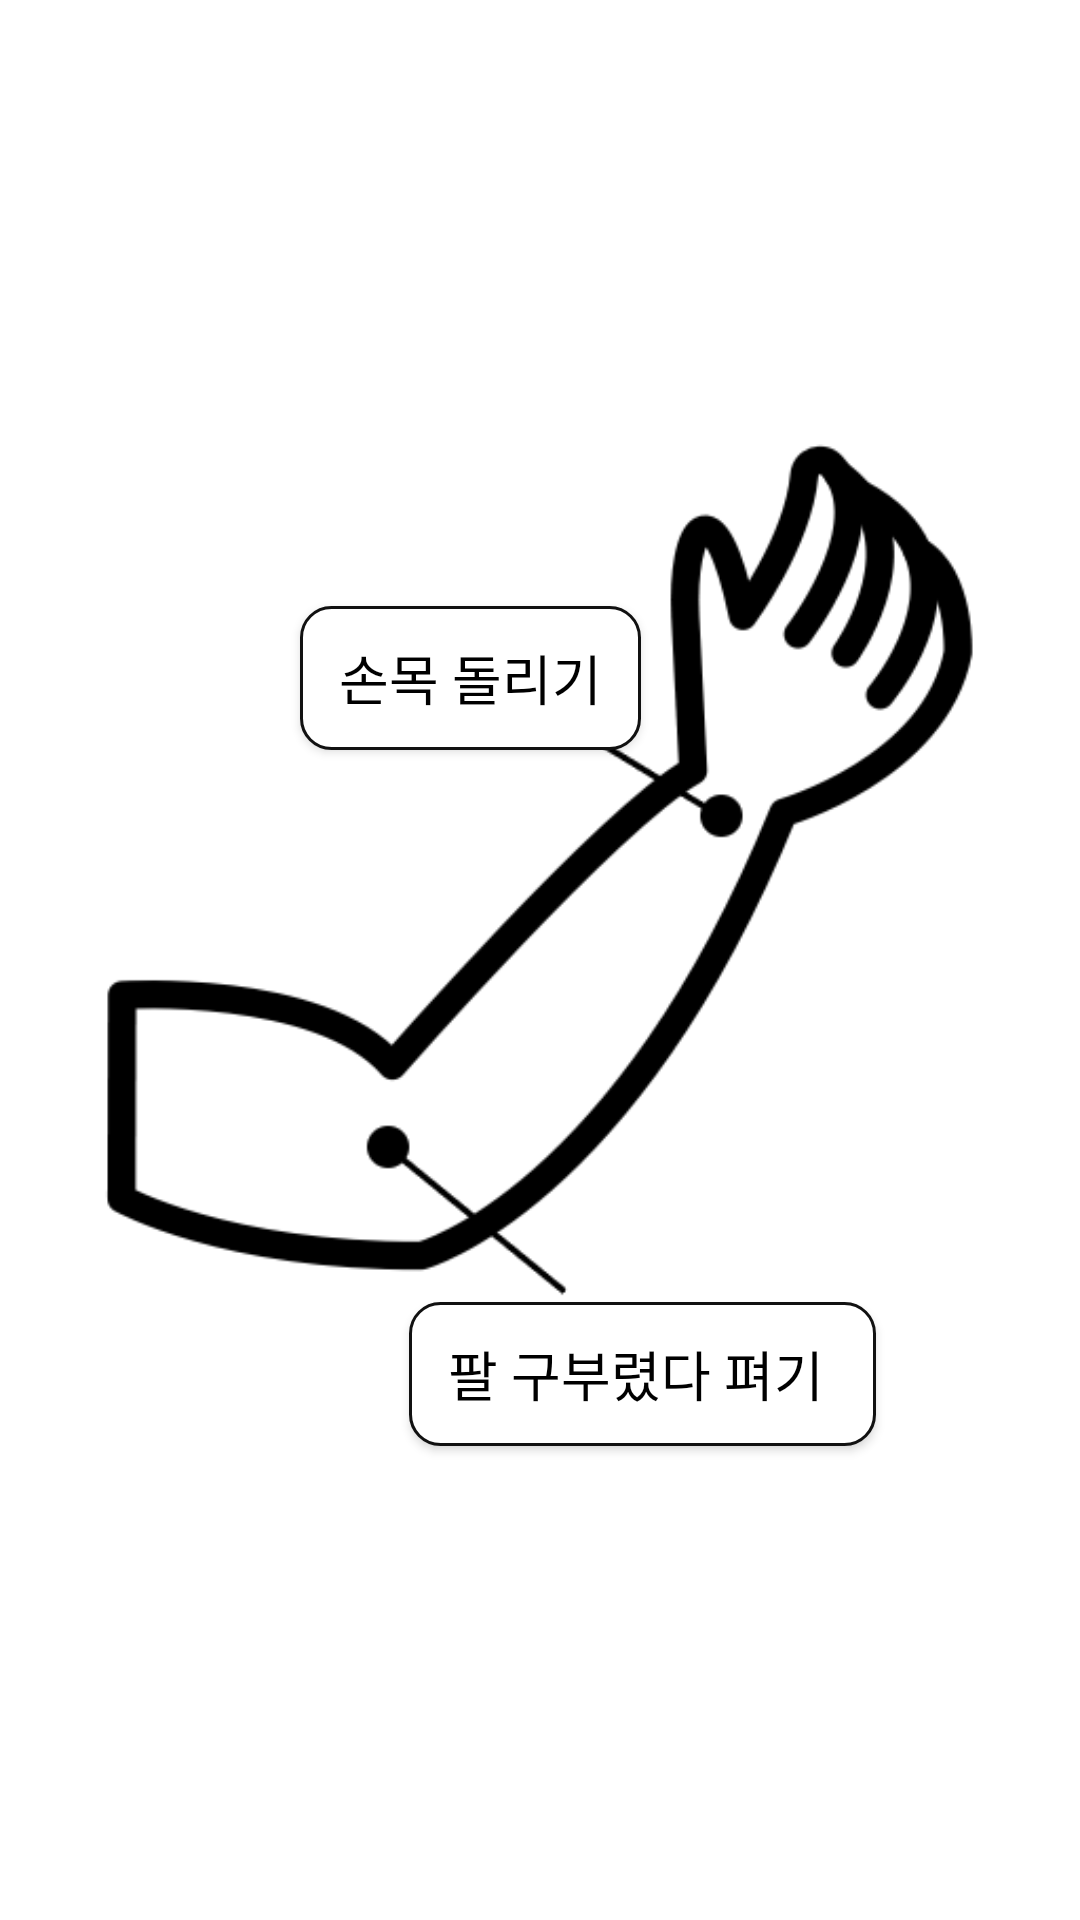

Here is an Android app screen rendered from its layout file. Give the layout XML and the strings, colors and styles it references.
<!-- AndroidManifest.xml: application theme Theme.Rehabili_sample1 -->
<!-- res/layout/activity_arm.xml -->
<?xml version="1.0" encoding="utf-8"?>
<androidx.constraintlayout.widget.ConstraintLayout xmlns:android="http://schemas.android.com/apk/res/android"
    xmlns:tools="http://schemas.android.com/tools"
    android:layout_width="match_parent"
    android:layout_height="match_parent"
    xmlns:app="http://schemas.android.com/apk/res-auto">



    <ImageView
        android:id="@+id/arm_zoom"
        android:layout_width="match_parent"
        android:layout_height="wrap_content"
        android:layout_marginTop="30dp"
        app:layout_constraintEnd_toEndOf="parent"
        app:layout_constraintStart_toStartOf="parent"
        app:layout_constraintTop_toTopOf="parent"
        app:srcCompat="@drawable/arm_zoom" />

    <androidx.appcompat.widget.AppCompatButton
        android:id="@+id/wrist"
        android:layout_width="wrap_content"
        android:layout_height="wrap_content"
        android:layout_marginStart="100dp"
        android:layout_marginLeft="100dp"
        android:layout_marginTop="172dp"
        android:background="@drawable/arm_button"
        android:text="   손목 돌리기   "
        android:textColor="@color/black"
        android:textSize="18dp"
        app:layout_constraintStart_toStartOf="parent"
        app:layout_constraintTop_toTopOf="@+id/arm_zoom" />

    <androidx.appcompat.widget.AppCompatButton
        android:id="@+id/elbow"
        android:layout_width="wrap_content"
        android:layout_height="wrap_content"
        android:layout_marginEnd="68dp"
        android:layout_marginRight="68dp"
        android:layout_marginBottom="60dp"
        android:background="@drawable/arm_button"
        android:text="   팔 구부렸다 펴기    "
        android:textColor="@color/black"
        android:textSize="18dp"
        app:layout_constraintBottom_toBottomOf="@+id/arm_zoom"
        app:layout_constraintEnd_toEndOf="parent" />


</androidx.constraintlayout.widget.ConstraintLayout>
<!-- resources referenced by this layout -->
<resources>
  <color name="black">#FF000000</color>
  <!-- drawable arm_button (drawable) -->
  <?xml version="1.0" encoding="utf-8"?>
  <shape xmlns:android="http://schemas.android.com/apk/res/android" >
  
      <solid android:color="#fff" /> //배경색
  
      <stroke
          android:width="1dp"
          android:color="#111" /> //선색
      <corners
          android:topLeftRadius="10dp"
          android:topRightRadius="10dp"
          android:bottomLeftRadius="10dp"
          android:bottomRightRadius="10dp"  /> // 선 휘는각도
  
      />
  
  </shape>
  <!-- drawable arm_zoom: png bitmap (drawable, 19703 bytes) -->
  <style name="Theme.Rehabili_sample1" parent="Theme.MaterialComponents.DayNight">
          
          <item name="colorPrimary">@color/white</item>
          <item name="colorPrimaryVariant">@color/black</item>
          <item name="colorOnPrimary">@color/black</item>
          
          <item name="colorSecondary">@color/black</item>
          <item name="colorSecondaryVariant">@color/teal_700</item>
          <item name="colorOnSecondary">@color/black</item>
          
          <item name="android:statusBarColor" tools:targetApi="l">?attr/colorPrimaryVariant</item>
          
          <item name="android:textColorPrimary">@color/black</item>
      </style>
  <color name="white">#FFFFFFFF</color>
  <color name="teal_700">#FF018786</color>
</resources>
